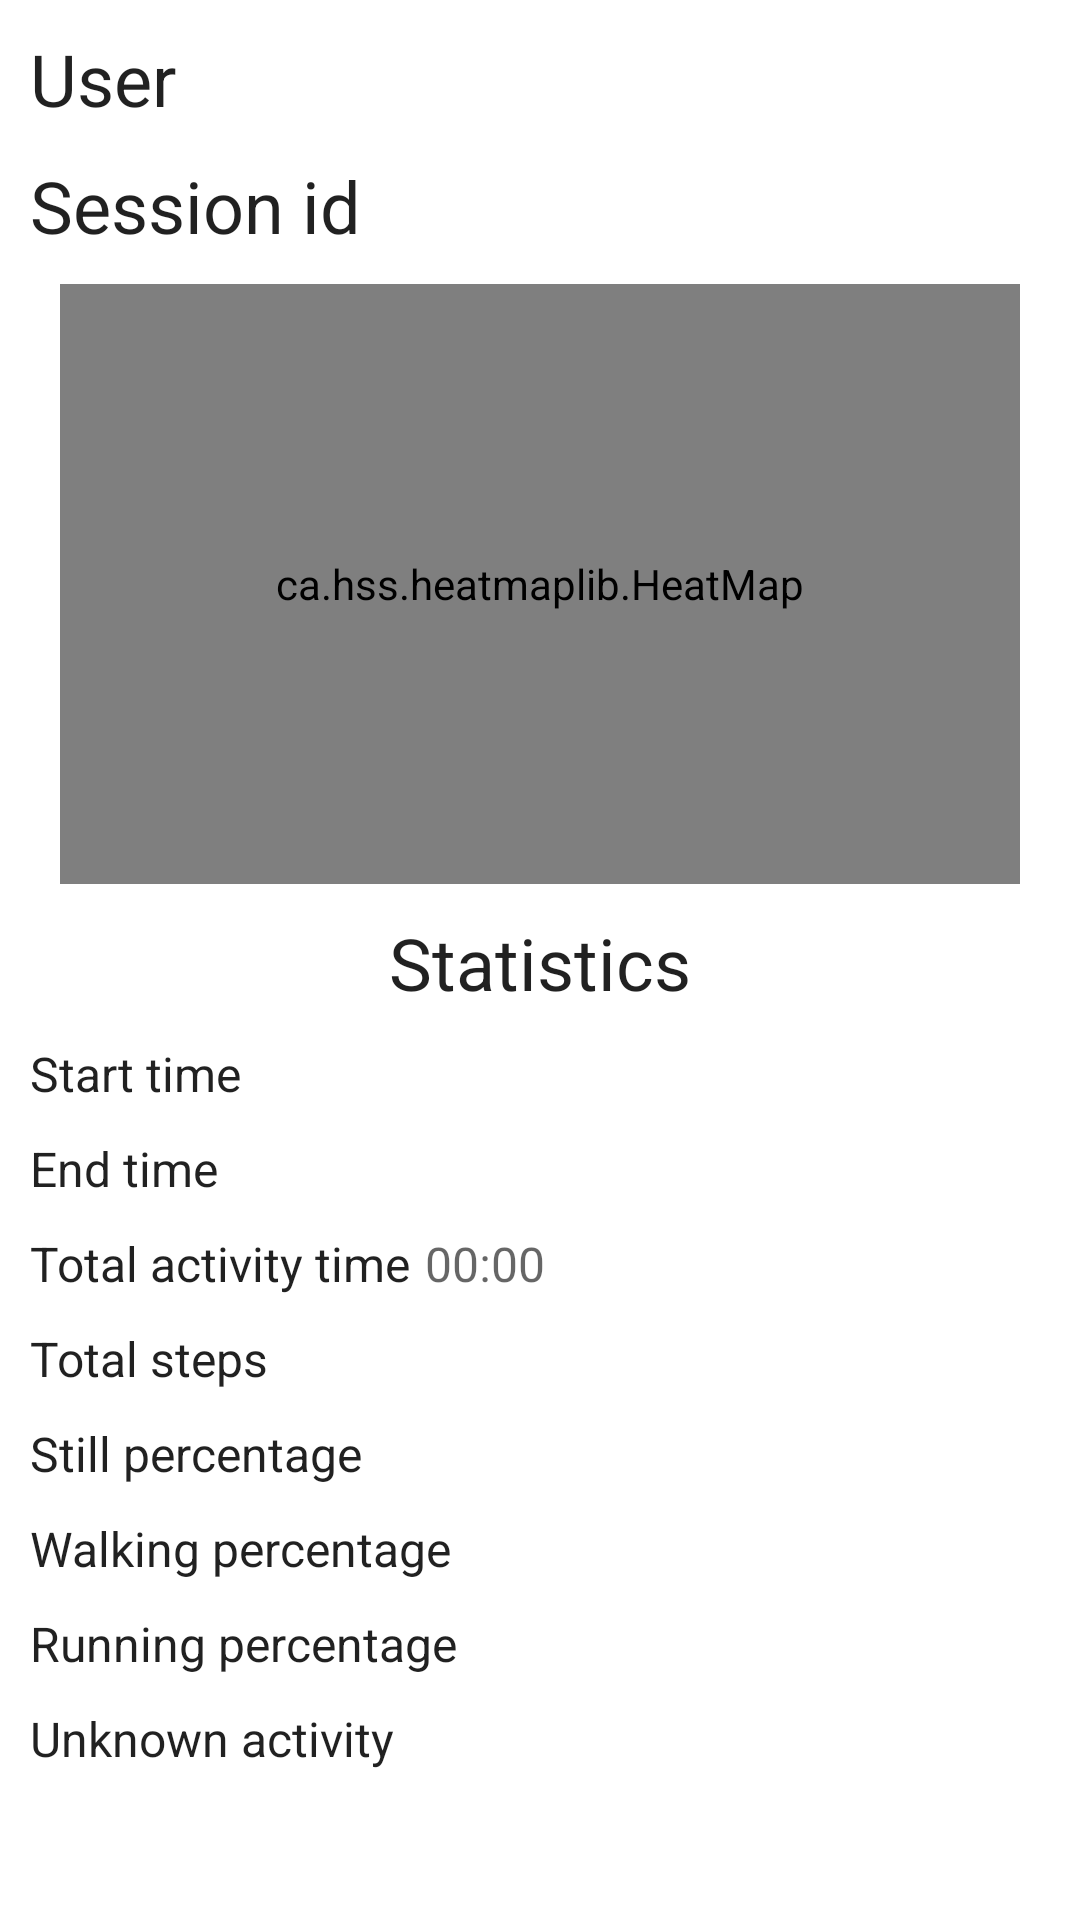

The Android layout XML behind this screen, and the referenced resources:
<!-- AndroidManifest.xml: application theme Theme.TrainingStat -->
<!-- res/layout/activity_result.xml -->
<?xml version="1.0" encoding="utf-8"?>
<androidx.constraintlayout.widget.ConstraintLayout xmlns:android="http://schemas.android.com/apk/res/android"
    xmlns:app="http://schemas.android.com/apk/res-auto"
    xmlns:tools="http://schemas.android.com/tools"
    android:layout_width="match_parent"
    android:layout_height="match_parent"
    tools:context=".gui.ResultActivity">

    <ScrollView
        android:layout_width="match_parent"
        android:layout_height="match_parent">

        <LinearLayout
            android:layout_width="match_parent"
            android:layout_height="wrap_content"
            android:orientation="vertical"
            android:padding="10dp">

            <TableRow
                android:layout_width="match_parent"
                android:layout_height="wrap_content">

                <TextView
                    android:id="@+id/tv_username_label"
                    android:layout_width="wrap_content"
                    android:layout_height="wrap_content"
                    android:text="@string/label_user"
                    android:textColor="?android:attr/textColorPrimary"
                    android:textSize="24sp" />

                <TextView
                    android:id="@+id/tv_username"
                    android:layout_width="wrap_content"
                    android:layout_height="wrap_content"
                    android:layout_marginStart="5dp"
                    android:textColor="?android:attr/textColorSecondary"
                    android:textSize="24sp" />

            </TableRow>

            <TableRow
                android:layout_width="match_parent"
                android:layout_height="wrap_content"
                android:layout_marginTop="10dp">

                <TextView
                    android:id="@+id/tv_session_id_label"
                    android:layout_width="wrap_content"
                    android:layout_height="wrap_content"
                    android:text="@string/label_session_id"
                    android:textColor="?android:attr/textColorPrimary"
                    android:textSize="24sp" />

                <TextView
                    android:id="@+id/tv_session_id"
                    android:layout_width="wrap_content"
                    android:layout_height="wrap_content"
                    android:layout_marginStart="5dp"
                    android:textColor="?android:attr/textColorSecondary"
                    android:textSize="24sp" />

            </TableRow>

            <ca.hss.heatmaplib.HeatMap
                android:id="@+id/heatmap"
                android:layout_width="320dp"
                android:layout_height="200dp"
                android:layout_gravity="center_horizontal"
                android:layout_marginTop="10dp"
                android:background="@drawable/soccer_field"
                app:maxOpacity="255"
                app:minOpacity="30"
                app:radius="250dp" />

            <TextView
                android:id="@+id/tv_statistics"
                android:layout_width="wrap_content"
                android:layout_height="wrap_content"
                android:layout_gravity="center_horizontal"
                android:text="@string/label_statistics"
                android:textColor="?android:attr/textColorPrimary"
                android:textSize="24sp"
                android:layout_marginTop="10dp"/>

            <TableRow
                android:layout_width="match_parent"
                android:layout_height="wrap_content"
                android:layout_marginTop="10dp">

                <TextView
                    android:id="@+id/tv_start_time_label"
                    android:layout_width="wrap_content"
                    android:layout_height="wrap_content"
                    android:text='@string/label_start_time'
                    android:textColor="?android:attr/textColorPrimary"
                    android:textSize="16sp" />

                <TextView
                    android:id="@+id/tv_start_time"
                    android:layout_width="wrap_content"
                    android:layout_height="wrap_content"
                    android:layout_marginStart="5dp"
                    android:textColor="?android:attr/textColorSecondary"
                    android:textSize="16sp" />

            </TableRow>

            <TableRow
                android:layout_width="match_parent"
                android:layout_height="wrap_content"
                android:layout_marginTop="10dp">

                <TextView
                    android:id="@+id/tv_end_time_label"
                    android:layout_width="wrap_content"
                    android:layout_height="wrap_content"
                    android:text='@string/label_end_time'
                    android:textColor="?android:attr/textColorPrimary"
                    android:textSize="16sp" />

                <TextView
                    android:id="@+id/tv_end_time"
                    android:layout_width="wrap_content"
                    android:layout_height="wrap_content"
                    android:layout_marginStart="5dp"
                    android:textColor="?android:attr/textColorSecondary"
                    android:textSize="16sp" />
            </TableRow>

            <TableRow
                android:layout_width="match_parent"
                android:layout_height="wrap_content"
                android:layout_marginTop="10dp">

                <TextView
                    android:id="@+id/tv_total_activity_time_label"
                    android:layout_width="wrap_content"
                    android:layout_height="wrap_content"
                    android:text='@string/label_total_activity'
                    android:textColor="?android:attr/textColorPrimary"
                    android:textSize="16sp" />

                <Chronometer
                    android:id="@+id/chrono_totalactivity_time"
                    android:layout_width="wrap_content"
                    android:layout_height="wrap_content"
                    android:layout_marginStart="5dp"
                    android:textColor="?android:attr/textColorSecondary"
                    android:textSize="16sp" />
            </TableRow>

            <TableRow
                android:layout_width="match_parent"
                android:layout_height="wrap_content"
                android:layout_marginTop="10dp">

                <TextView
                    android:id="@+id/tv_total_steps_label"
                    android:layout_width="wrap_content"
                    android:layout_height="wrap_content"
                    android:text='@string/label_total_steps'
                    android:textColor="?android:attr/textColorPrimary"
                    android:textSize="16sp" />

                <TextView
                    android:id="@+id/tv_total_steps"
                    android:layout_width="wrap_content"
                    android:layout_height="wrap_content"
                    android:layout_marginStart="5dp"
                    android:textColor="?android:attr/textColorSecondary"
                    android:textSize="16sp" />
            </TableRow>

            <TableRow
                android:layout_width="match_parent"
                android:layout_height="wrap_content"
                android:layout_marginTop="10dp">

                <TextView
                    android:id="@+id/tv_percentage_still_label"
                    android:layout_width="wrap_content"
                    android:layout_height="wrap_content"
                    android:text='@string/label_percentage_still'
                    android:textColor="?android:attr/textColorPrimary"
                    android:textSize="16sp" />

                <TextView
                    android:id="@+id/tv_percentage_still"
                    android:layout_width="wrap_content"
                    android:layout_height="wrap_content"
                    android:layout_marginStart="5dp"
                    android:textColor="?android:attr/textColorSecondary"
                    android:textSize="16sp" />
            </TableRow>

            <TableRow
                android:layout_width="match_parent"
                android:layout_height="wrap_content"
                android:layout_marginTop="10dp">

                <TextView
                    android:id="@+id/tv_percentage_walking_label"
                    android:layout_width="wrap_content"
                    android:layout_height="wrap_content"
                    android:text='@string/label_percentage_walking'
                    android:textColor="?android:attr/textColorPrimary"
                    android:textSize="16sp" />

                <TextView
                    android:id="@+id/tv_percentage_walking"
                    android:layout_width="wrap_content"
                    android:layout_height="wrap_content"
                    android:layout_marginStart="5dp"
                    android:textColor="?android:attr/textColorSecondary"
                    android:textSize="16sp" />
            </TableRow>

            <TableRow
                android:layout_width="match_parent"
                android:layout_height="wrap_content"
                android:layout_marginTop="10dp">

                <TextView
                    android:id="@+id/tv_percentage_running_label"
                    android:layout_width="wrap_content"
                    android:layout_height="wrap_content"
                    android:text='@string/label_percentage_running'
                    android:textColor="?android:attr/textColorPrimary"
                    android:textSize="16sp" />

                <TextView
                    android:id="@+id/tv_percentage_running"
                    android:layout_width="wrap_content"
                    android:layout_height="wrap_content"
                    android:layout_marginStart="5dp"
                    android:textColor="?android:attr/textColorSecondary"
                    android:textSize="16sp" />
            </TableRow>

            <TableRow
                android:layout_width="match_parent"
                android:layout_height="wrap_content"
                android:layout_marginTop="10dp">

                <TextView
                    android:id="@+id/tv_percentage_unknown_label"
                    android:layout_width="wrap_content"
                    android:layout_height="wrap_content"
                    android:text='@string/label_percentage_unknown'
                    android:textColor="?android:attr/textColorPrimary"
                    android:textSize="16sp" />

                <TextView
                    android:id="@+id/tv_percentage_unknown"
                    android:layout_width="wrap_content"
                    android:layout_height="wrap_content"
                    android:layout_marginStart="5dp"
                    android:textColor="?android:attr/textColorSecondary"
                    android:textSize="16sp" />
            </TableRow>
        </LinearLayout>
    </ScrollView>

</androidx.constraintlayout.widget.ConstraintLayout>
<!-- resources referenced by this layout -->
<resources>
  <!-- drawable soccer_field: png bitmap (drawable, 59544 bytes) -->
  <string name="label_end_time">End time</string>
  <string name="label_percentage_running">Running percentage</string>
  <string name="label_percentage_still">Still percentage</string>
  <string name="label_percentage_unknown">Unknown activity</string>
  <string name="label_percentage_walking">Walking percentage</string>
  <string name="label_session_id">Session id</string>
  <string name="label_start_time">Start time</string>
  <string name="label_statistics">Statistics</string>
  <string name="label_total_activity">Total activity time</string>
  <string name="label_total_steps">Total steps</string>
  <string name="label_user">User</string>
  <style name="Theme.TrainingStat" parent="Theme.MaterialComponents.DayNight.DarkActionBar">
          
          <item name="colorPrimary">@color/light_green</item>
          <item name="colorPrimaryVariant">@color/dark_green</item>
          <item name="colorOnPrimary">@color/white</item>
          
          <item name="colorSecondary">@color/teal_200</item>
          <item name="colorSecondaryVariant">@color/teal_700</item>
          <item name="colorOnSecondary">@color/black</item>
          
          <item name="android:statusBarColor" tools:targetApi="l">?attr/colorPrimaryVariant</item>
          
      </style>
  <color name="light_green">#67C83E</color>
  <color name="dark_green">#2D5C19</color>
  <color name="white">#FFFFFFFF</color>
  <color name="teal_200">#FF03DAC5</color>
  <color name="teal_700">#FF018786</color>
  <color name="black">#FF000000</color>
</resources>
